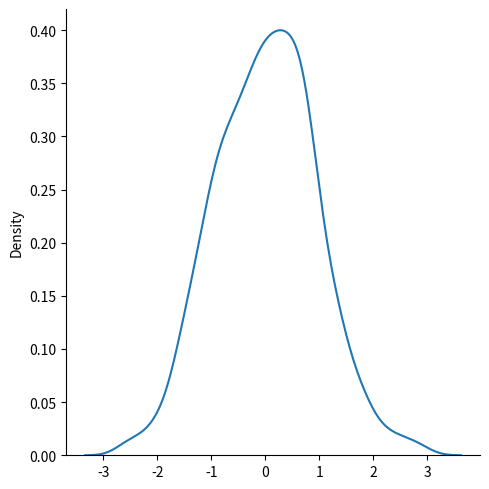

Generate this figure with matplotlib:
from numpy import random
import matplotlib.pyplot as plt
import seaborn as sns
sns.displot(random.normal(size=1000), kind="kde")
plt.show()